10-way image classification set "MangoVarientAnalyzer" from GitHub (ShivamVPatil/MangoVarientAnalyzer); label vocabulary: healthy Badami mango, healthy Totapuri mango, partially ripe Totapuri mango, raw Badami mango, raw Totapuri mango, rotten Badami mango, rotten Neelam mango, rotten Totapuri mango, unripe Badami mango, unripe Totapuri mango.

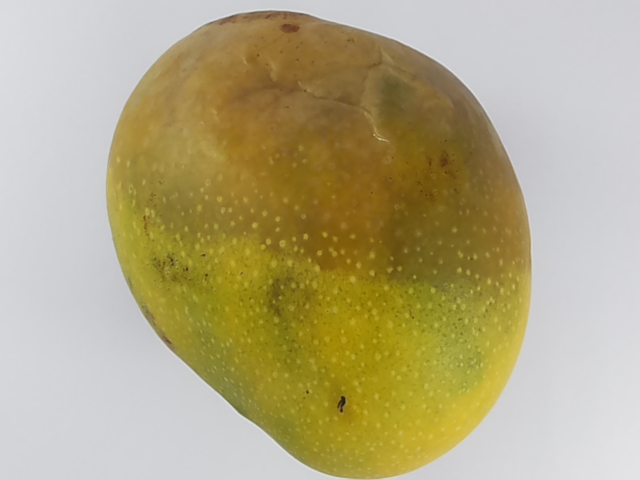
Label: healthy Badami mango

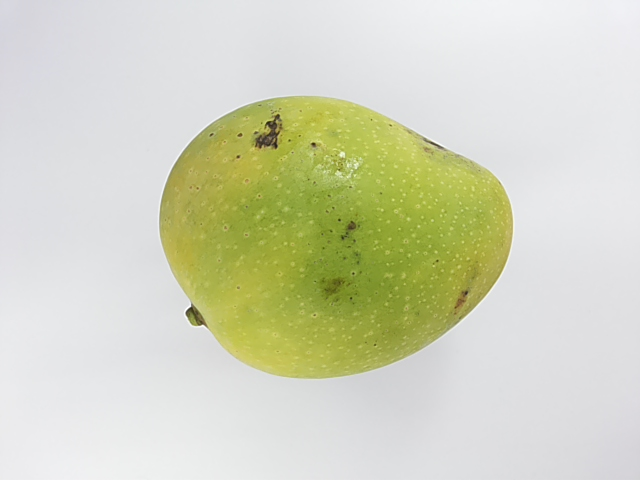
Label: unripe Badami mango

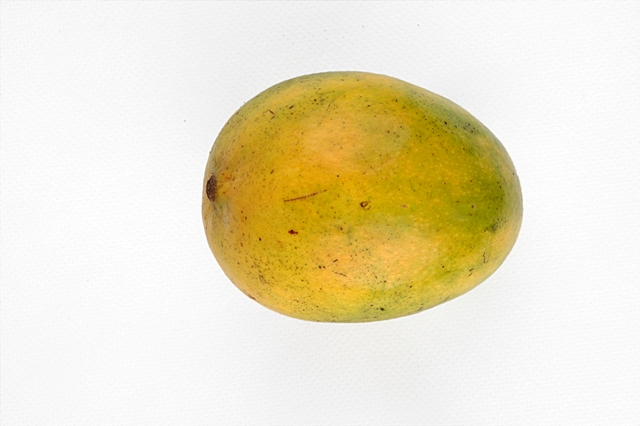
Label: rotten Neelam mango

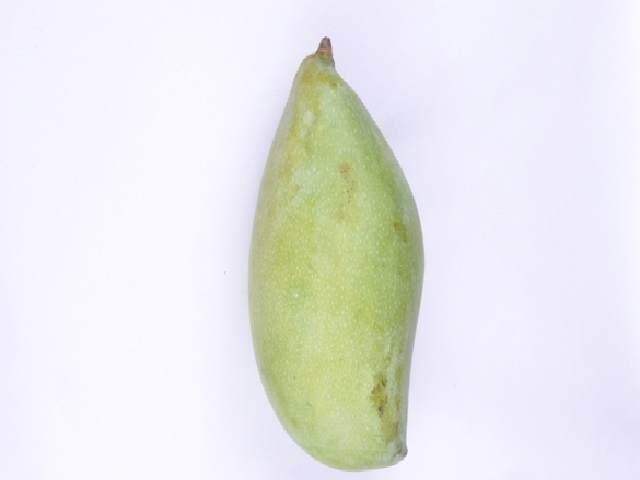
Label: raw Totapuri mango

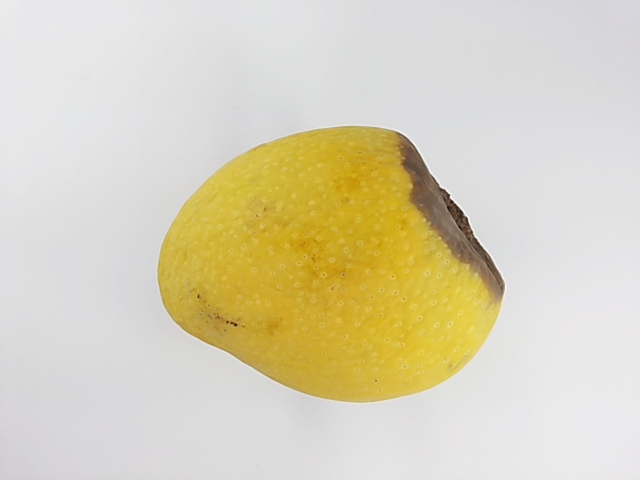
Label: rotten Badami mango

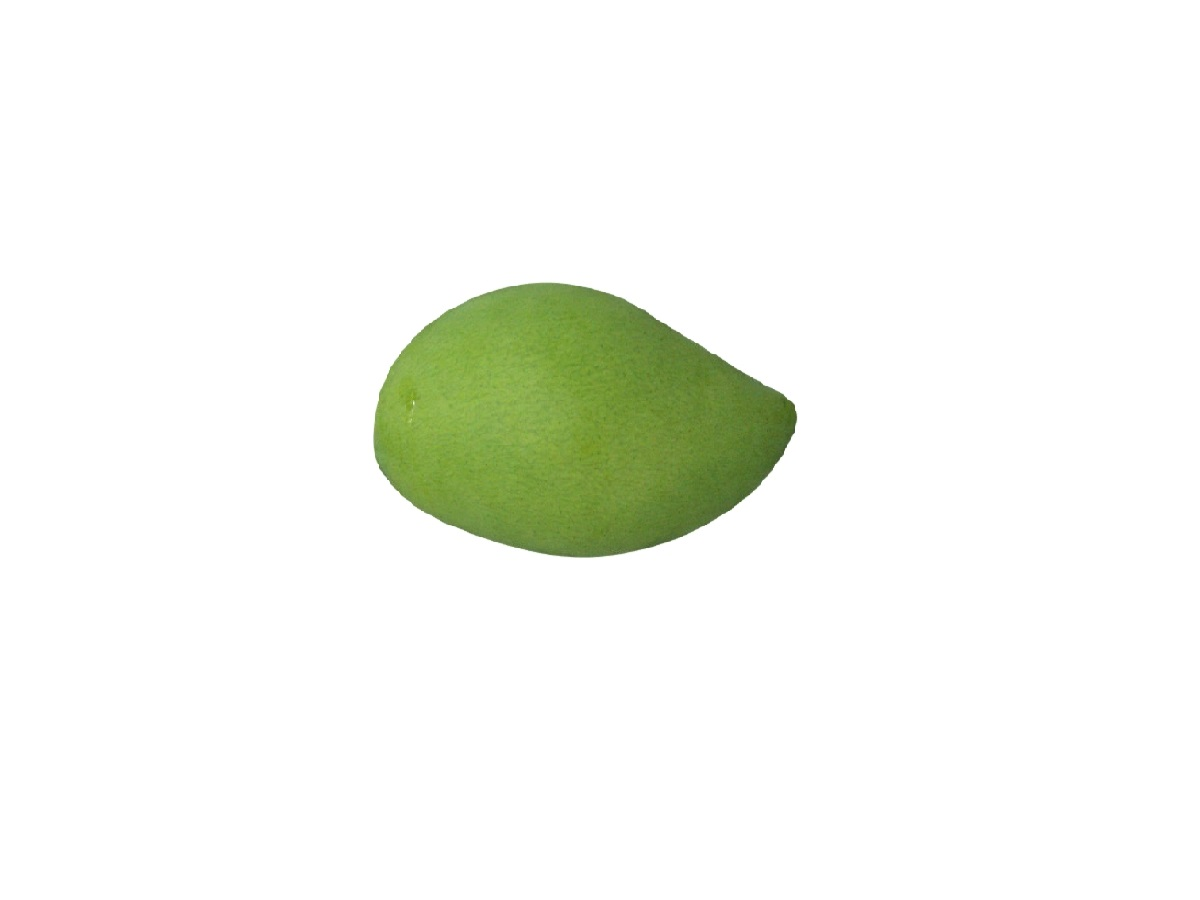
Label: raw Badami mango
